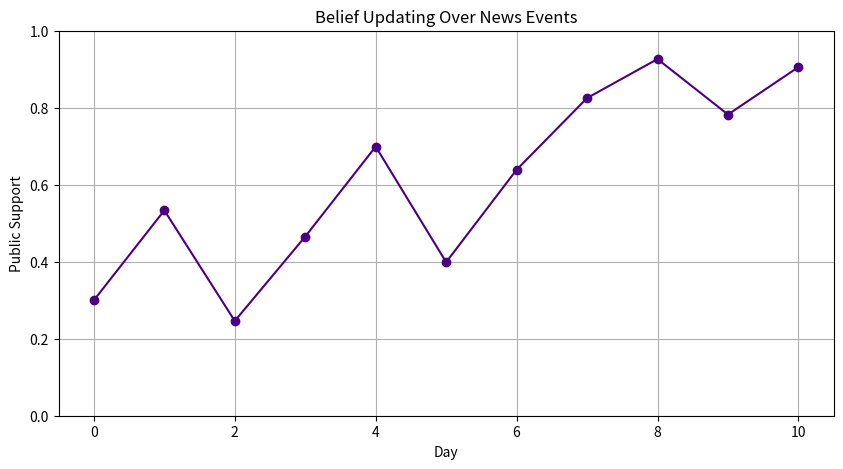

The script that saved this image:
import numpy as np
import matplotlib.pyplot as plt

# Simulated prior: 30% belief that public support is strong
prior = 0.3

# Simulated news signals (1 = strong support, 0 = weak/negative)
news_signals = [1, 0, 1, 1, 0, 1, 1, 1, 0, 1]

# Likelihoods: P(news|belief is true) and P(news|belief is false)
p_signal_given_true = 0.8
p_signal_given_false = 0.3

beliefs = [prior]

# Bayesian update over each signal
for signal in news_signals:
    prior = beliefs[-1]
    
    if signal == 1:
        numerator = p_signal_given_true * prior
        denominator = numerator + p_signal_given_false * (1 - prior)
    else:
        numerator = (1 - p_signal_given_true) * prior
        denominator = numerator + (1 - p_signal_given_false) * (1 - prior)
    
    updated_belief = numerator / denominator
    beliefs.append(updated_belief)

# Plot belief updates
plt.figure(figsize=(10, 5))
plt.plot(range(len(beliefs)), beliefs, marker='o', color='indigo')
plt.title("Belief Updating Over News Events")
plt.xlabel("Day")
plt.ylabel("Public Support")
plt.ylim(0, 1)
plt.grid(True)
plt.show()

